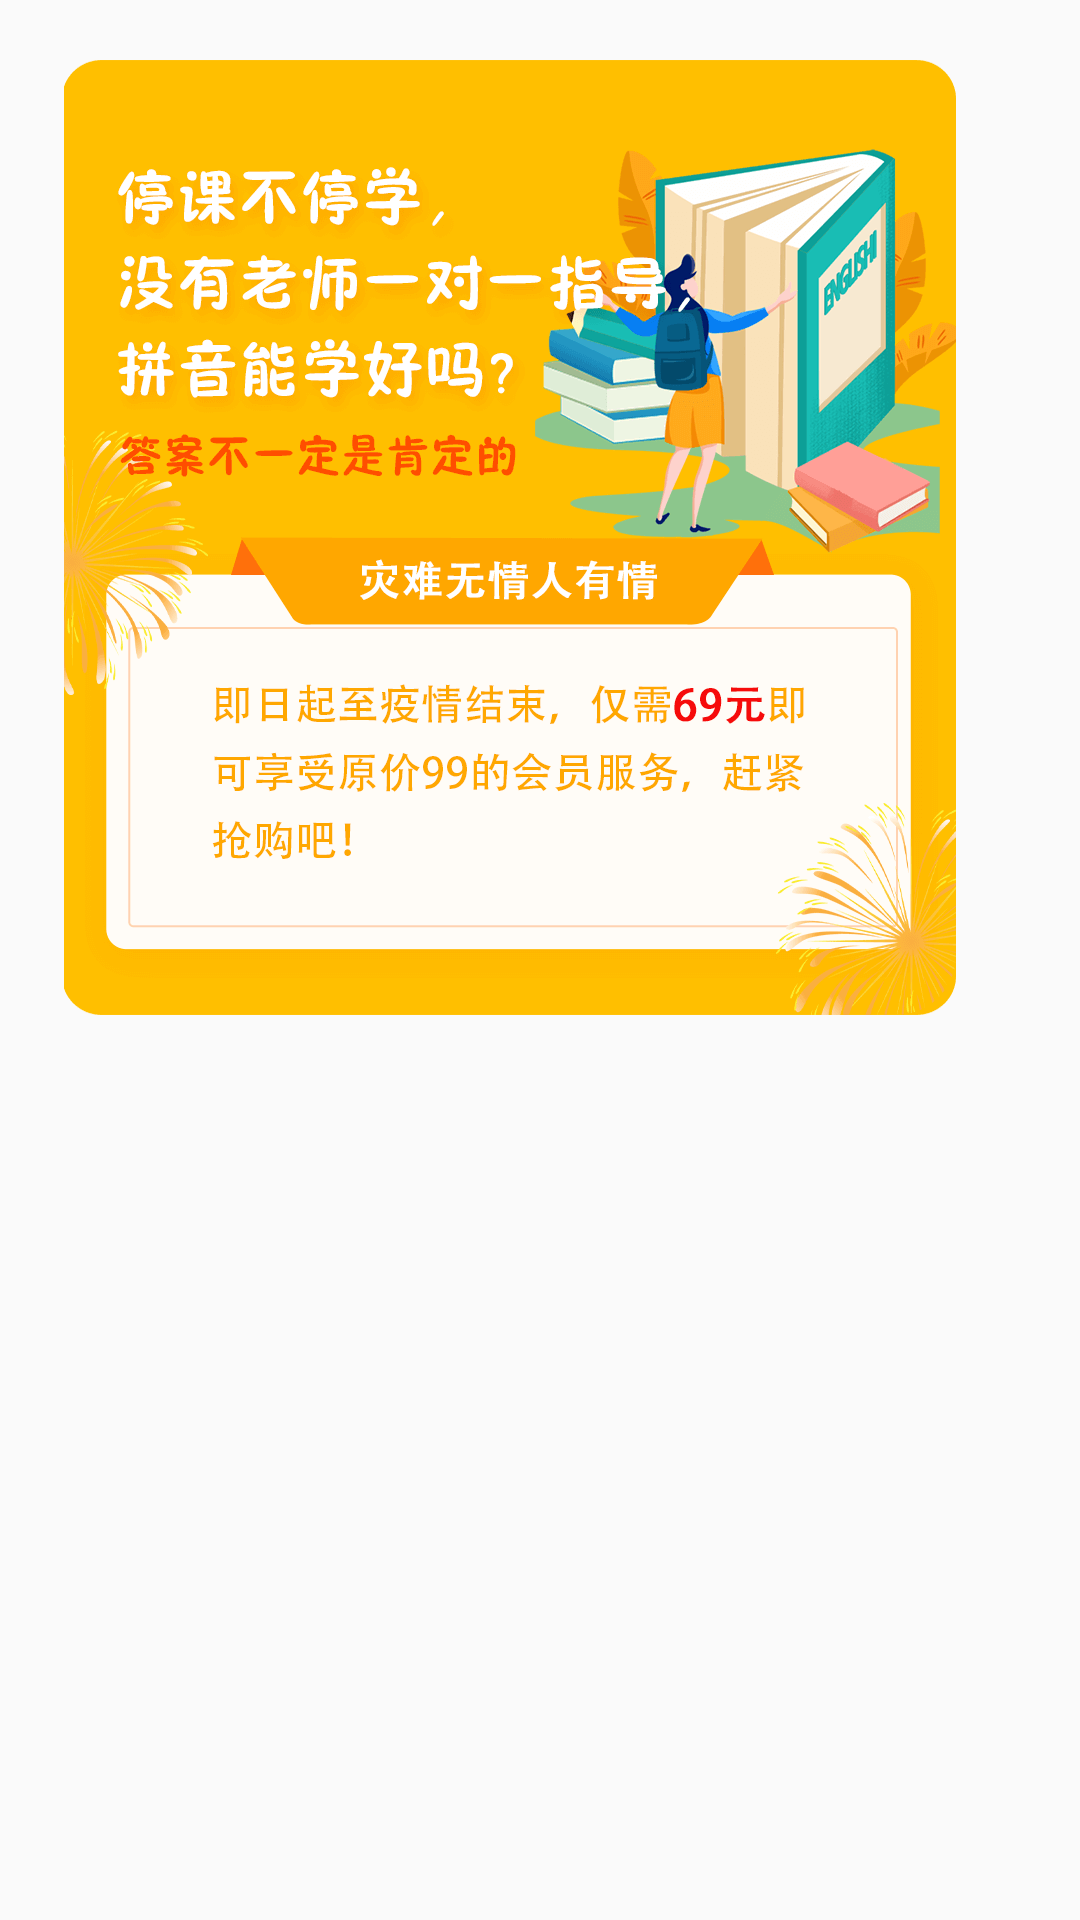

Produce the Android XML layout that renders to this screen, including the resource entries it uses.
<!-- AndroidManifest.xml: application theme Theme.AppCompat.Light.NoActionBar -->
<!-- res/layout/fragment_promotion_dialog.xml -->
<?xml version="1.0" encoding="utf-8"?>
<RelativeLayout xmlns:android="http://schemas.android.com/apk/res/android"
    android:layout_width="match_parent"
    android:layout_height="wrap_content">

    <FrameLayout
        android:layout_width="wrap_content"
        android:layout_height="wrap_content"
        android:layout_centerHorizontal="true">

        <ImageView
            android:id="@+id/iv_close"
            android:layout_width="wrap_content"
            android:layout_height="wrap_content"
            android:layout_gravity="right"
            android:src="@mipmap/close" />


        <ImageView
            android:layout_width="wrap_content"
            android:layout_height="wrap_content"
            android:layout_marginEnd="20dp"
            android:layout_marginRight="20dp"
            android:layout_marginTop="20dp"
            android:src="@mipmap/pinyin_vertical" />
    </FrameLayout>

</RelativeLayout>
<!-- resources referenced by this layout -->
<resources>
  <!-- mipmap pinyin_vertical: png bitmap (mipmap-xxhdpi, 76051 bytes) -->
</resources>
